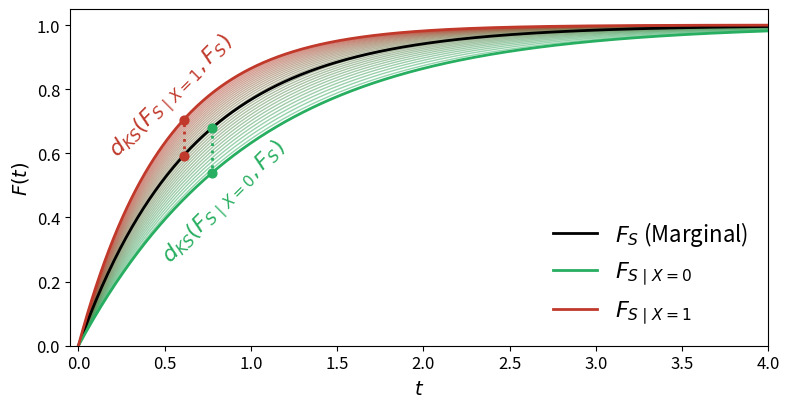

This chart was generated by the following Python code: (Note: this script raises an exception after producing the figure.)
import matplotlib.pyplot as plt
import numpy as np
from matplotlib.colors import LinearSegmentedColormap

plt.rcParams.update(
    {"axes.labelsize": 14, "xtick.labelsize": 12, "ytick.labelsize": 12}
)

t = np.linspace(1e-4, 6, 700)


def cond_cdf(t, x):
    return 1 - np.exp(-(x + 1) * t)


def marg_cdf(t):
    return 1 - (np.exp(-t) - np.exp(-2 * t)) / t


marg = marg_cdf(t)

fig, ax = plt.subplots(figsize=(8, 4.2))

x_vals = np.linspace(0, 1, 30)
cmap = LinearSegmentedColormap.from_list("custom_cmap", ["#27ae60", "#c0392b"])

for x_val in x_vals:
    ax.plot(t, cond_cdf(t, x_val), color=cmap(x_val), lw=1, alpha=0.5)

ax.plot(t, marg, color="black", lw=2, zorder=4, label=r"$F_S$ (Marginal)")

for x_val, color, label, ks_text, offset in [
    (0, "#27ae60", r"$F_{S \mid X=0}$", r"$d_{KS}(F_{S \mid X=0}, F_S)$", -0.16),
    (1, "#c0392b", r"$F_{S \mid X=1}$", r"$d_{KS}(F_{S \mid X=1}, F_S)$", 0.13),
]:
    cond = cond_cdf(t, x_val)
    ax.plot(t, cond, color=color, lw=2, zorder=5, label=label)

    diff = np.abs(cond - marg)
    idx = np.argmax(diff)

    ax.plot(
        [t[idx], t[idx]],
        [marg[idx], cond[idx]],
        color=color,
        lw=2,
        linestyle="dotted",
        zorder=6,
    )
    ax.scatter([t[idx], t[idx]], [marg[idx], cond[idx]], color=color, s=40, zorder=7)

    ax.text(
        t[idx] - 0.5 * offset,
        (marg[idx] + cond[idx]) / 2 + offset,
        ks_text,
        color=color,
        fontsize=16,
        va="center",
        ha="center",
        rotation=45,
        zorder=8,
    )

ax.set(xlabel=r"$t$", ylabel=r"$F(t)$", xlim=(-0.05, 4), ylim=(0, 1.05))
ax.legend(loc="lower right", frameon=False, fontsize=16)

plt.tight_layout()
plt.savefig("../figures/ks.pdf")
plt.show()
